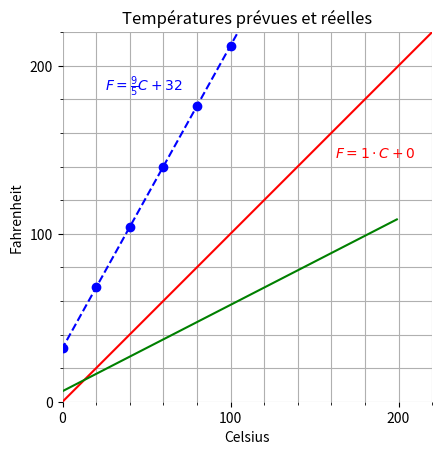

This chart was generated by the following Python code:
import matplotlib.pyplot as plt
import numpy as np

td = np.array(
    [
        [-40, -40, -40],
        [-20, -4, -20],
        [0, 32, 0],
        [20, 68, 20],
        [40, 104, 40],
        [60, 140, 60],
        [80, 176, 80],
        [100, 212, 100],
        [220, 428, 220],
    ]
)
X= np.arange(0,200)
Y= X*0.513765+6.285257

plt.plot(td[:, 0], td[:, 1], "bo--")
plt.plot(td[:, 0], td[:, 2], "r")
plt.plot(X, Y, "g")

plt.title("Températures prévues et réelles")
plt.xlabel("Celsius")
plt.ylabel("Fahrenheit")
# plt.text(5.5, 6, 'This is the graph of X vs Y')

plt.annotate(
    r"$F=\frac{9}{5}C+32$", xy=(5, 2), xytext=(25, 185), color="blue", fontweight="bold"
)
plt.annotate(
    r"$F=1\cdot C+0$", xy=(5, 2), xytext=(162, 145), color="red", fontweight="bold"
)

plt.gca().set_aspect("equal")
plt.xlim(0, 220)
plt.ylim(0, 220)
# plt.grid()
# plt.xticks(np.arange(0, 221, 40))
# plt.yticks(np.arange(0, 221, 40))

# Add major grid lines every 40
plt.grid(which="major", axis="both")

# Add minor grid lines every 10
plt.grid(which="minor", axis="both", alpha=1)
plt.minorticks_on()

# Set the ticks to be every 40
plt.xticks(np.arange(0, 221, 100))
plt.yticks(np.arange(0, 221, 100))
# plt.savefig("temperaturesPrevuesReelles.svg")

plt.gca().spines['top'].set_visible(False)
plt.gca().spines['right'].set_visible(False)
plt.gca().spines['bottom'].set_visible(False)
plt.gca().spines['left'].set_visible(False)


plt.show()
